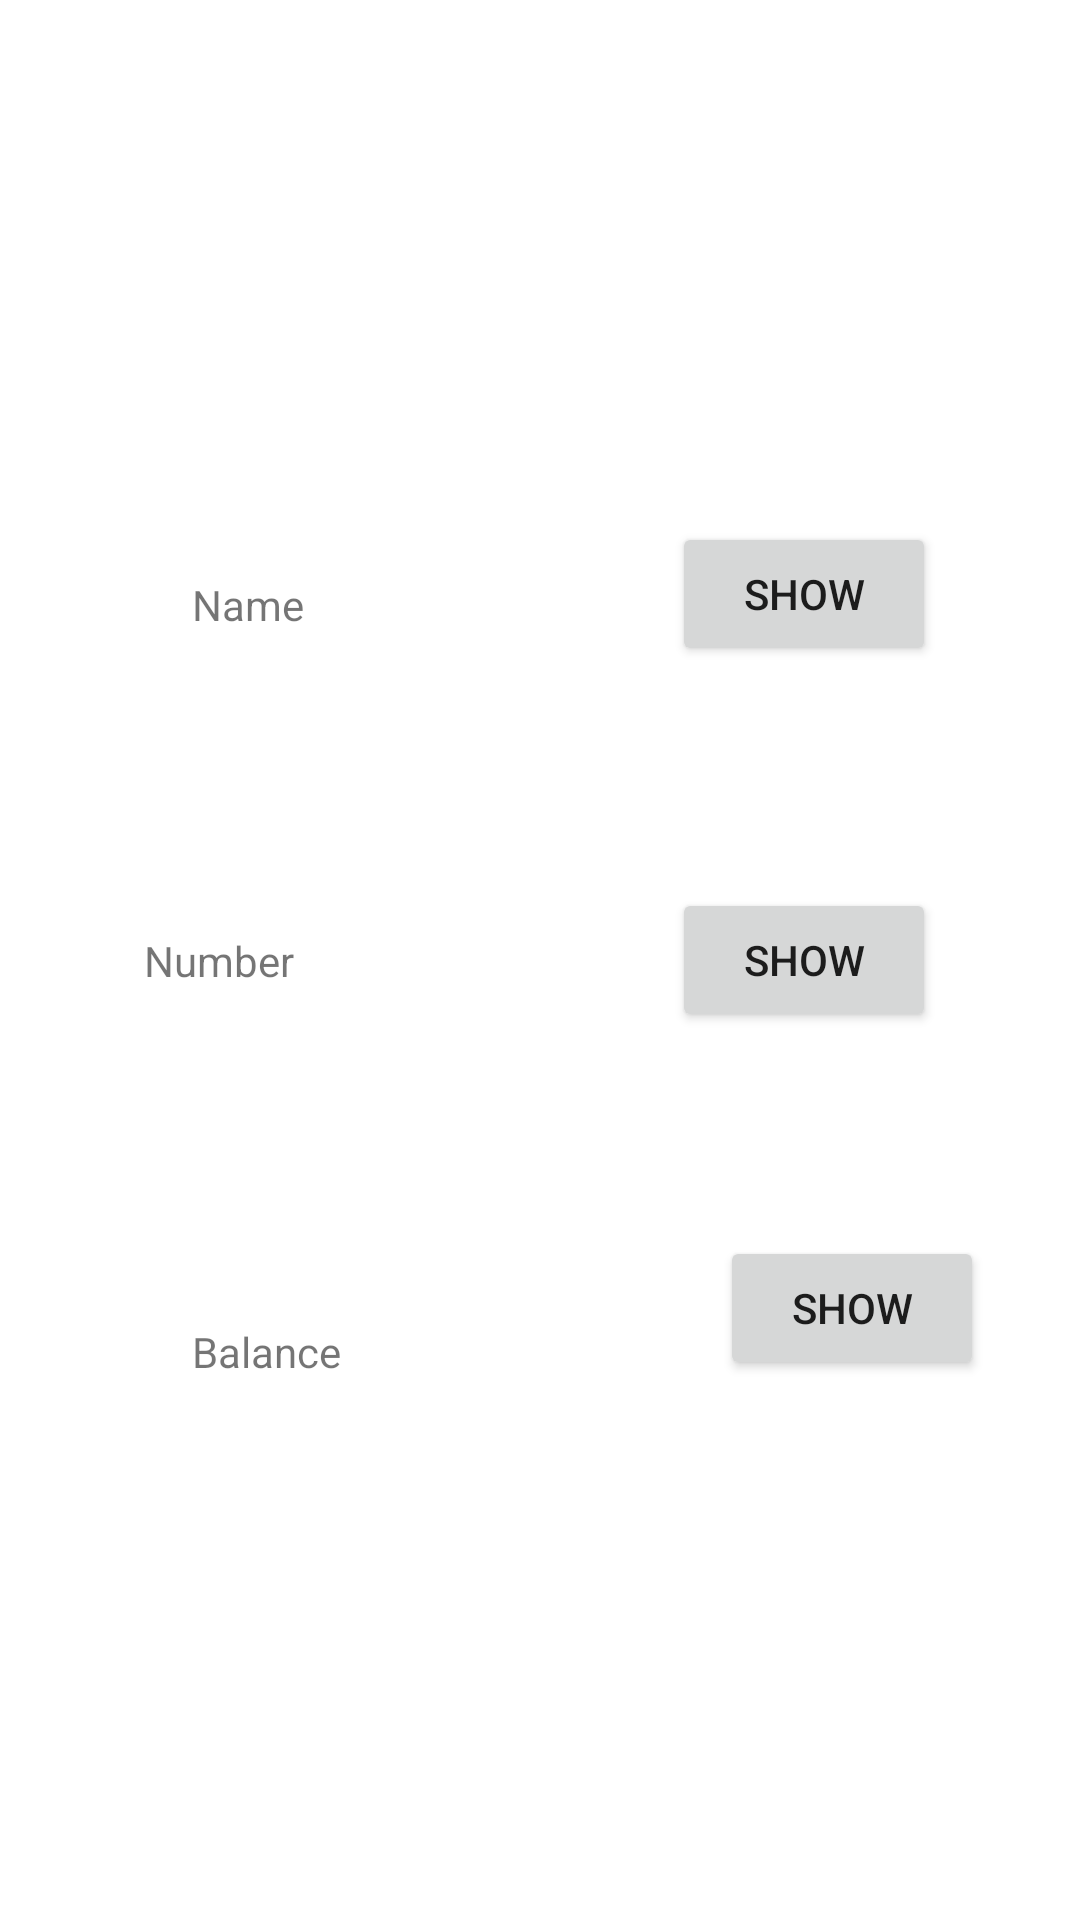

The Android layout XML behind this screen, and the referenced resources:
<!-- AndroidManifest.xml: application theme Theme.TeluskoApp -->
<!-- res/layout/activity_main2.xml -->
<?xml version="1.0" encoding="utf-8"?>
<androidx.constraintlayout.widget.ConstraintLayout xmlns:android="http://schemas.android.com/apk/res/android"
    xmlns:app="http://schemas.android.com/apk/res-auto"
    xmlns:tools="http://schemas.android.com/tools"
    android:layout_width="match_parent"
    android:layout_height="match_parent"
    tools:context=".MainActivity2">

    <TextView
        android:id="@+id/txtName"
        android:layout_width="wrap_content"
        android:layout_height="wrap_content"
        android:layout_marginStart="64dp"
        android:layout_marginLeft="64dp"
        android:layout_marginTop="192dp"
        android:text="Name"
        app:layout_constraintStart_toStartOf="parent"
        app:layout_constraintTop_toTopOf="parent" />

    <TextView
        android:id="@+id/txtNumber"
        android:layout_width="wrap_content"
        android:layout_height="wrap_content"
        android:layout_marginStart="48dp"
        android:layout_marginLeft="48dp"
        android:text="Number"
        app:layout_constraintBottom_toBottomOf="parent"
        app:layout_constraintStart_toStartOf="parent"
        app:layout_constraintTop_toTopOf="parent" />

    <TextView
        android:id="@+id/txtBalance"
        android:layout_width="wrap_content"
        android:layout_height="wrap_content"
        android:layout_marginStart="64dp"
        android:layout_marginLeft="64dp"
        android:layout_marginBottom="180dp"
        android:text="Balance"
        app:layout_constraintBottom_toBottomOf="parent"
        app:layout_constraintStart_toStartOf="parent" />

    <Button
        android:id="@+id/nameButton"
        android:layout_width="wrap_content"
        android:layout_height="wrap_content"
        android:layout_marginTop="174dp"
        android:text="Show"
        app:layout_constraintEnd_toEndOf="@+id/numberButton"
        app:layout_constraintStart_toStartOf="@+id/numberButton"
        app:layout_constraintTop_toTopOf="parent" />

    <Button
        android:id="@+id/numberButton"
        android:layout_width="wrap_content"
        android:layout_height="wrap_content"
        android:layout_marginEnd="48dp"
        android:layout_marginRight="48dp"
        android:text="SHOW"
        app:layout_constraintBottom_toBottomOf="parent"
        app:layout_constraintEnd_toEndOf="parent"
        app:layout_constraintTop_toTopOf="parent" />

    <Button
        android:id="@+id/balanceButton"
        android:layout_width="wrap_content"
        android:layout_height="wrap_content"
        android:layout_marginEnd="32dp"
        android:layout_marginRight="32dp"
        android:layout_marginBottom="180dp"
        android:text="SHOW"
        app:layout_constraintBottom_toBottomOf="parent"
        app:layout_constraintEnd_toEndOf="parent" />
</androidx.constraintlayout.widget.ConstraintLayout>
<!-- resources referenced by this layout -->
<resources>
  <style name="Theme.TeluskoApp" parent="Theme.MaterialComponents.DayNight.DarkActionBar">
          
          <item name="colorPrimary">@color/purple_500</item>
          <item name="colorPrimaryVariant">@color/purple_700</item>
          <item name="colorOnPrimary">@color/white</item>
          
          <item name="colorSecondary">@color/teal_200</item>
          <item name="colorSecondaryVariant">@color/teal_700</item>
          <item name="colorOnSecondary">@color/black</item>
          
          <item name="android:statusBarColor" tools:targetApi="l">?attr/colorPrimaryVariant</item>
          
      </style>
  <color name="purple_500">#FF6200EE</color>
  <color name="purple_700">#FF3700B3</color>
  <color name="white">#FFFFFFFF</color>
  <color name="teal_200">#FF03DAC5</color>
  <color name="teal_700">#FF018786</color>
  <color name="black">#FF000000</color>
</resources>
